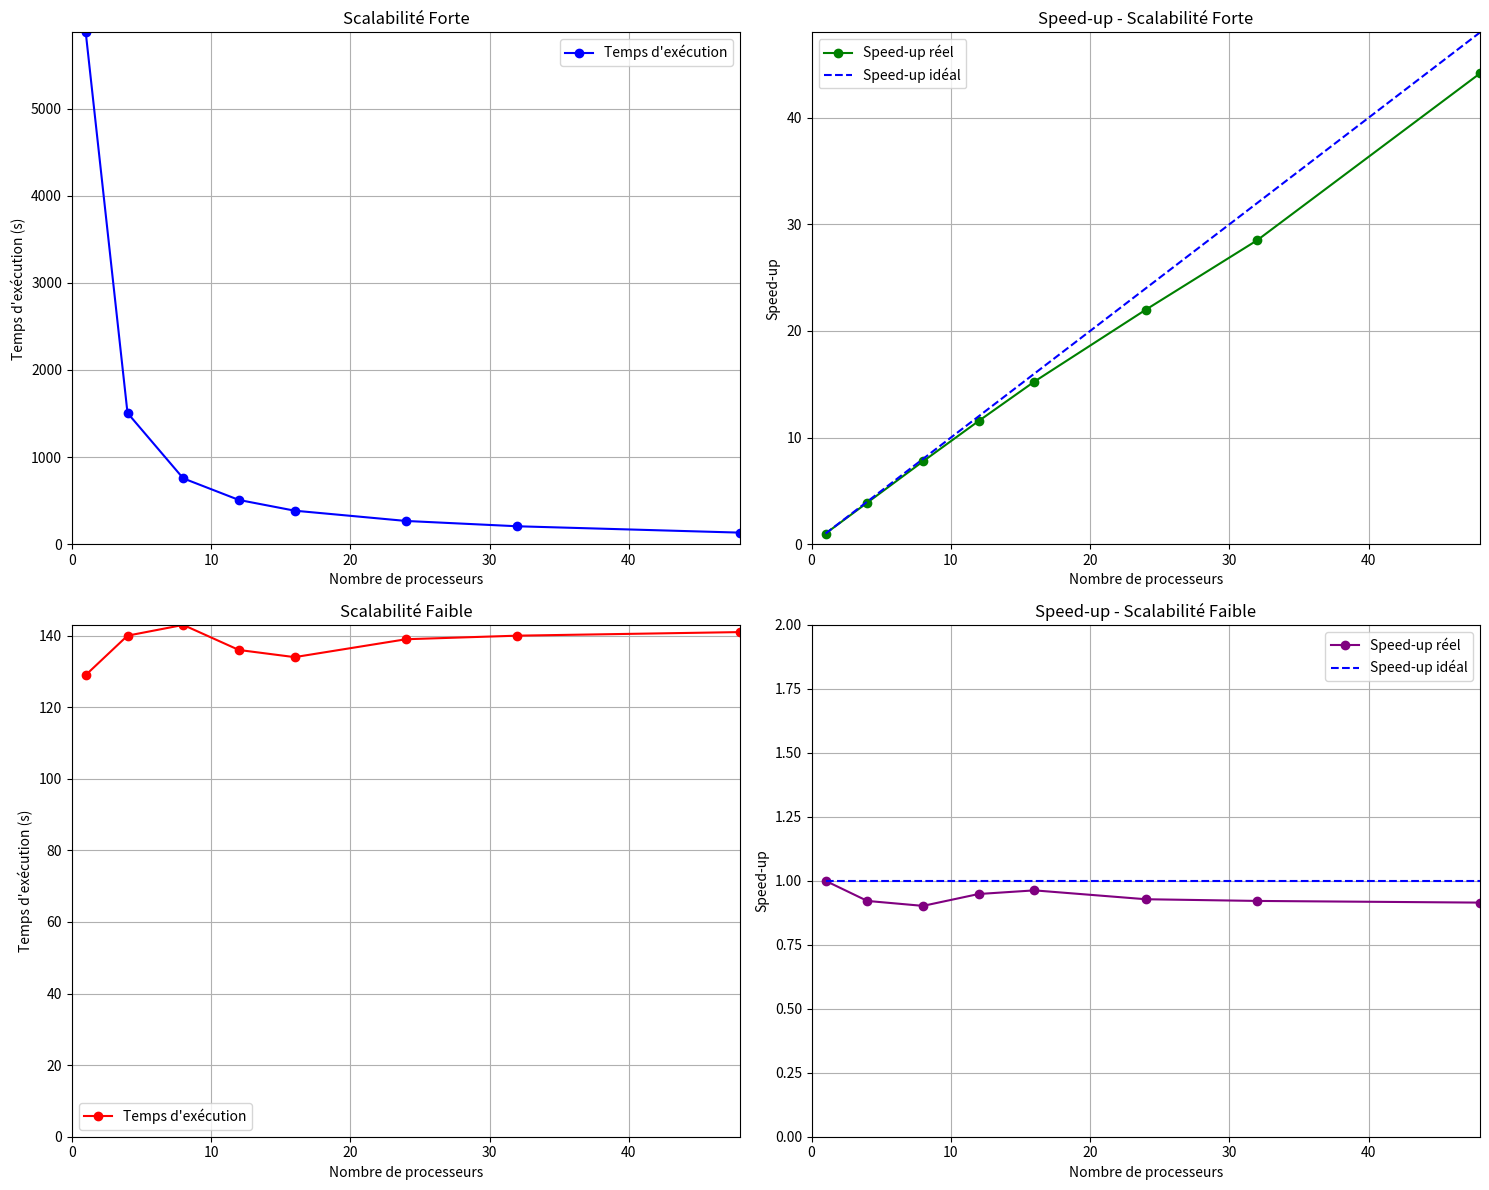

Reproduce this figure in Python.
import matplotlib.pyplot as plt
import numpy as np

# Données pour la scalabilité forte
processeurs_forte = np.array([1, 4, 8, 12, 16, 24, 32, 48])
temps_forte = np.array([5873, 1506, 756, 508, 385, 267, 206, 133])

# Calcul du speed-up pour la scalabilité forte
speedup_forte = temps_forte[0] / temps_forte
# Speedup idéal forte (égal au nombre de processeurs)
speedup_ideal_forte = processeurs_forte

# Données pour la scalabilité faible
processeurs_faible = np.array([1, 4, 8, 12, 16, 24, 32, 48])
temps_faible = np.array([129, 140, 143, 136, 134, 139, 140, 141])

# Calcul du speed-up pour la scalabilité faible
speedup_faible = temps_faible[0] / temps_faible
# Speedup idéal faible (constant à 1)
speedup_ideal_faible = np.ones_like(processeurs_faible)

# Création des graphiques
fig, axs = plt.subplots(2, 2, figsize=(15, 12))

# Graphique de la scalabilité forte
axs[0, 0].plot(processeurs_forte, temps_forte, marker='o', color='b', label="Temps d'exécution")
axs[0, 0].set_title("Scalabilité Forte")
axs[0, 0].set_xlabel("Nombre de processeurs")
axs[0, 0].set_ylabel("Temps d'exécution (s)")
axs[0, 0].grid(True)
axs[0, 0].legend()
axs[0, 0].set_xlim(0, max(processeurs_forte))
axs[0, 0].set_ylim(0, max(temps_forte))

# Graphique du speed-up pour la scalabilité forte
axs[0, 1].plot(processeurs_forte, speedup_forte, marker='o', color='g', label="Speed-up réel")
axs[0, 1].plot(processeurs_forte, speedup_ideal_forte, '--b', label="Speed-up idéal")
axs[0, 1].set_title("Speed-up - Scalabilité Forte")
axs[0, 1].set_xlabel("Nombre de processeurs")
axs[0, 1].set_ylabel("Speed-up")
axs[0, 1].grid(True)
axs[0, 1].legend()
axs[0, 1].set_xlim(0, max(processeurs_forte))
axs[0, 1].set_ylim(0, max(speedup_ideal_forte))

# Graphique de la scalabilité faible
axs[1, 0].plot(processeurs_faible, temps_faible, marker='o', color='r', label="Temps d'exécution")
axs[1, 0].set_title("Scalabilité Faible")
axs[1, 0].set_xlabel("Nombre de processeurs")
axs[1, 0].set_ylabel("Temps d'exécution (s)")
axs[1, 0].grid(True)
axs[1, 0].legend()
axs[1, 0].set_xlim(0, max(processeurs_faible))
axs[1, 0].set_ylim(0, max(temps_faible))

# Graphique du speed-up pour la scalabilité faible
axs[1, 1].plot(processeurs_faible, speedup_faible, marker='o', color='purple', label="Speed-up réel")
axs[1, 1].plot(processeurs_faible, speedup_ideal_faible, '--b', label="Speed-up idéal")
axs[1, 1].set_title("Speed-up - Scalabilité Faible")
axs[1, 1].set_xlabel("Nombre de processeurs")
axs[1, 1].set_ylabel("Speed-up")
axs[1, 1].grid(True)
axs[1, 1].legend()
axs[1, 1].set_xlim(0, max(processeurs_faible))
axs[1, 1].set_ylim(0, 2)  # Fixed y-axis scale from 0 to 2

plt.tight_layout()
plt.show()
